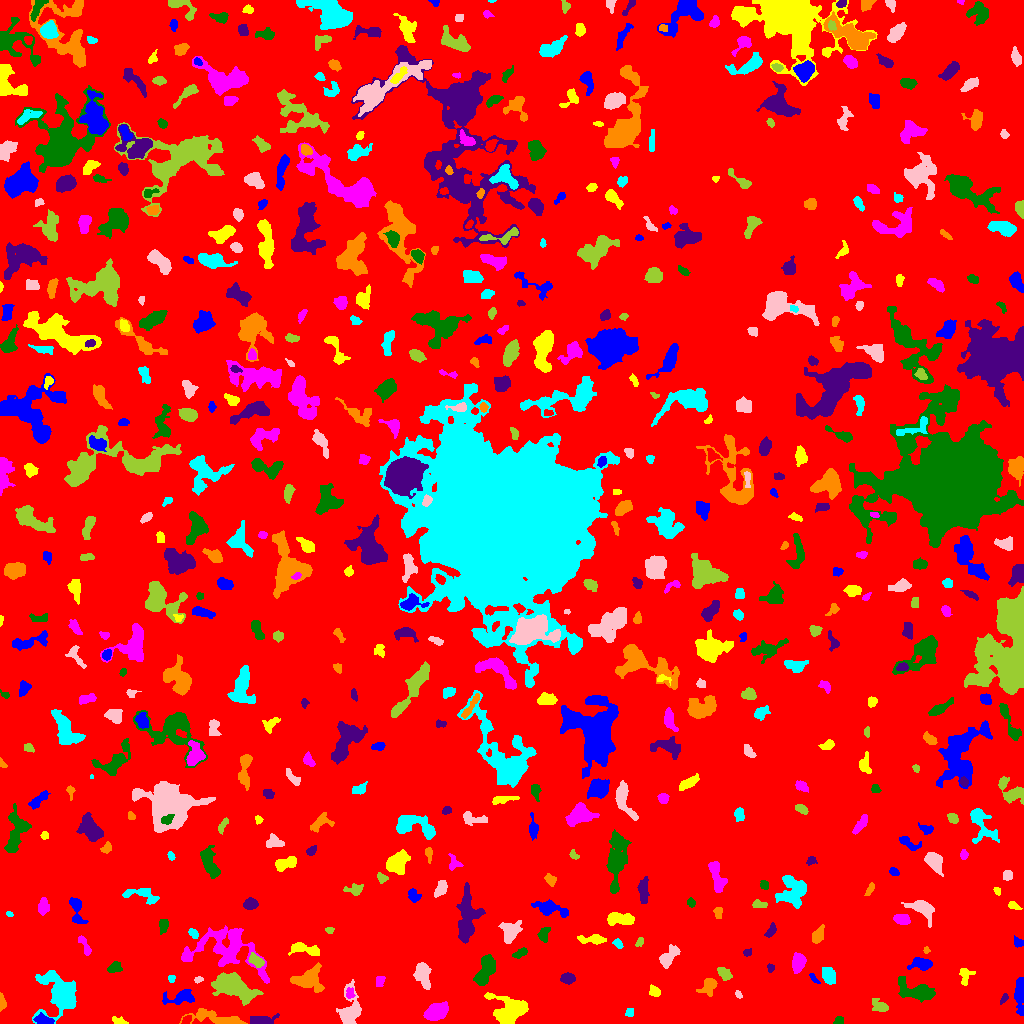

Data behind this chart, as committed beside it:
ID, X, Y, A, B, theta, total_flux, mu_max, mu_median, mu_mean, R_fwhm, R_e, R10, R90, x_start, x_end, y_start, y_end, area, greylevel
0, 493.1, 520.7, 299.6, 294.3, 0.8701, 1311871, 10.0, 1.0, 1.595, 99.06, 232.8, 87.35, 382.3, 0, 1023, 0, 1023, 822741, 1.595
1, 43.87, 2.905, 4.209, 2.077, -0.2189, 496.0, 9.0, 3.0, 3.159, 3.656, 3.478, 1.262, 5.698, 33, 54, 0, 11, 157, 9.159
2, 118.2, 2.578, 4.133, 1.602, -0.317, 135.0, 3.0, 2.0, 1.467, 3.909, 3.038, 1.128, 4.549, 112, 128, 0, 7, 92, 5.467
3, 436, 11.66, 5.196, 3.434, 0.4255, 1648, 12.0, 4.0, 4.552, 6.206, 5.262, 2.111, 8.63, 423, 448, 3, 22, 362, 8.552
4, 838.6, 2.884, 2.314, 1.781, 1.085, 121.0, 4.0, 2.0, 1.681, 3.7, 2.585, 0.9772, 3.868, 833, 843, 0, 7, 72, 5.681
5, 261.4, 2.42, 5.399, 2.183, -0.01753, 283.0, 4.0, 1.0, 1.354, 4.687, 3.432, 1.493, 6.103, 250, 279, 0, 10, 209, 7.354
6, 216.3, 5.398, 16.4, 3.073, -0.155, 1242, 8.0, 2.0, 2.73, 5.698, 6.84, 2.394, 10.66, 179, 247, 0, 15, 455, 5.73
7, 629.3, 10.77, 2.414, 2.076, 0.8777, 161.0, 4.0, 2.0, 2.3, 4.406, 2.764, 1.128, 4.222, 625, 633, 7, 15, 70, 5.3
8, 349.8, 12.72, 10.28, 4.84, 1.486, 1722, 8.0, 3.0, 3.551, 7.939, 6.652, 2.585, 10.79, 336, 361, 0, 44, 485, 6.551
9, 879.2, 17.62, 4.884, 2.723, -0.5049, 199.0, 2.0, 1.0, 1.15, 6.887, 3.949, 1.693, 6.408, 872, 888, 12, 25, 173, 5.15
10, 802.7, 22.85, 2.821, 1.753, 1.434, 123.0, 3.0, 2.0, 1.519, 3.613, 2.877, 1.128, 4.406, 800, 807, 17, 29, 81, 5.519
11, 181.5, 26.4, 7.9, 3.252, 0.1733, 1047, 9.0, 3.0, 3.525, 5.015, 5.015, 1.954, 8.686, 162, 194, 19, 34, 297, 6.525
12, 508, 12.12, 9.338, 7.648, -0.1655, 2338, 8.0, 3.0, 3.302, 9.08, 8.176, 3.141, 13.35, 484, 528, 0, 31, 708, 6.302
13, 349.9, 29.93, 2.784, 2.109, 1.478, 164.0, 4.0, 2.0, 1.907, 4.107, 2.932, 1.128, 4.652, 346, 355, 25, 36, 86, 7.907
14, 917.4, 32.23, 9.601, 4.154, -0.222, 1979, 9.0, 3.0, 3.865, 7.464, 6.676, 2.646, 11.11, 898, 935, 21, 47, 512, 6.865
15, 1003, 23.44, 2.714, 1.117, 0.8993, 64.0, 3.0, 1.0, 0.9846, 2.523, 2.111, 0.7979, 3.338, 1000, 1008, 19, 30, 65, 5.985
16, 1.974, 20.55, 3.457, 1.562, -1.441, 234.0, 6.0, 2.0, 2.516, 3.742, 2.706, 0.9772, 4.297, 0, 6, 12, 31, 93, 6.516
17, 61.72, 28.44, 9.746, 7.768, -1.016, 5398, 20.0, 3.0, 5.376, 7.569, 7.899, 2.985, 14.63, 32, 76, 0, 53, 1004, 8.376
18, 738.3, 28.78, 1.998, 1.338, -0.8894, 89.0, 3.0, 2.0, 1.78, 2.985, 2.111, 0.7979, 3.192, 735, 742, 25, 33, 50, 5.78
19, 234.5, 35.72, 10.31, 4.884, -0.4241, 4084, 14.0, 4.0, 4.85, 8.722, 8.349, 3.141, 13.49, 211, 263, 18, 51, 842, 8.85
20, 393.4, 28.98, 3.356, 2.388, 0.5591, 249.0, 4.0, 2.0, 1.976, 5.202, 3.613, 1.382, 5.585, 388, 401, 24, 34, 126, 5.976
21, 1020, 29.1, 10.46, 2.113, -1.555, 722.0, 5.0, 2.0, 2.399, 6.794, 5.202, 2.111, 7.979, 1014, 1023, 8, 46, 301, 6.399
22, 654.3, 32.14, 2.83, 2.146, -0.6641, 182.0, 4.0, 2.0, 1.64, 4.222, 3.09, 1.128, 4.983, 649, 660, 27, 39, 111, 5.64
23, 379.7, 42.85, 2.709, 2.171, 1.188, 159.0, 4.0, 1.0, 1.71, 3.827, 2.932, 0.9772, 4.82, 376, 385, 37, 47, 93, 5.71
24, 485.5, 53.22, 8.613, 3.468, 1.154, 1493, 8.0, 3.0, 3.488, 8.098, 6.206, 2.523, 9.591, 473, 495, 38, 69, 428, 7.488
25, 567.5, 44.63, 3.11, 2.316, -8.438224575833976e-13, 312.0, 5.0, 2.0, 2.137, 4.068, 3.338, 1.382, 5.528, 560, 575, 39, 51, 146, 6.137
26, 708, 36.8, 4.468, 3.46, 0.8321, 290.0, 2.0, 1.0, 1.318, 7.653, 4.787, 2.111, 7.001, 696, 717, 27, 45, 220, 5.318
27, 171.5, 45.09, 1.743, 1.658, -3.1517572958675248e-12, 66.0, 3.0, 1.0, 1.245, 2.646, 2.111, 0.7979, 3.241, 168, 175, 41, 48, 53, 5.245
28, 197.8, 43.62, 1.866, 1.331, 0.1977, 60.0, 3.0, 1.0, 1.132, 2.394, 1.954, 0.5642, 3.141, 194, 203, 40, 47, 53, 6.132
29, 724.1, 50.05, 3.432, 2.119, -0.6757, 402.0, 7.0, 2.0, 2.68, 3.949, 3.338, 1.382, 5.412, 717, 732, 43, 56, 150, 6.68
30, 2.511, 56.36, 2.745, 1.932, -1.475, 219.0, 6.0, 2.0, 2.517, 3.613, 2.821, 1.128, 4.406, 0, 7, 49, 62, 87, 6.517
31, 814, 45.55, 3.694, 0.9268, -0.8451, 69.0, 4.0, 1.0, 1.045, 2.394, 2.034, 0.5642, 3.432, 809, 820, 40, 50, 66, 6.045
32, 964.7, 47.92, 4.968, 3.013, -1.564, 243.0, 4.0, 1.0, 1.538, 4.754, 3.742, 1.382, 6.024, 959, 975, 38, 55, 158, 5.538
33, 798.4, 61.07, 4.186, 2.74, 1.392, 1024, 11.0, 4.0, 4.376, 5.232, 4.26, 1.784, 6.84, 792, 806, 50, 71, 234, 8.376
34, 115.2, 55.8, 3.077, 2.424, 0.2194, 286.0, 5.0, 2.0, 2.119, 4.029, 3.385, 1.382, 5.412, 107, 122, 51, 62, 135, 6.119
35, 770.4, 55.33, 1.953, 1.686, -1.248, 91.0, 3.0, 1.5, 1.569, 3.038, 2.326, 0.9772, 3.613, 767, 774, 51, 60, 58, 5.569
36, 308.4, 44.89, 7.41, 5.132, 0.2032, 1281, 9.0, 2.0, 2.583, 5.232, 6.18, 2.326, 10.09, 290, 324, 31, 61, 496, 6.583
37, 828.5, 47.73, 4.426, 2.714, -1.031, 445.0, 5.0, 2.0, 2.089, 4.983, 4.478, 1.784, 6.794, 822, 835, 39, 56, 213, 6.089
38, 422.8, 48.77, 6.841, 3.581, -1.347, 1029, 6.0, 3.0, 3.156, 8.215, 5.971, 2.326, 9.027, 413, 431, 34, 61, 326, 6.156
39, 256.5, 62.58, 3.93, 2.347, -0.6261, 349.0, 6.0, 2.0, 2.223, 4.297, 3.656, 1.262, 5.944, 248, 264, 56, 71, 157, 8.223
40, 392.6, 59.54, 3.941, 1.917, -0.229, 319.0, 5.0, 3.0, 2.874, 4.549, 3.523, 1.382, 5.352, 384, 400, 54, 64, 111, 5.874
41, 921.4, 59.47, 5.544, 2.888, -0.03375, 1052, 9.0, 4.0, 4.554, 5.944, 4.82, 1.871, 7.485, 907, 932, 53, 66, 231, 7.554
42, 305.6, 73.96, 8.9, 2.685, -0.1905, 625.0, 5.0, 2.0, 2.358, 6.103, 5.14, 2.111, 7.939, 288, 319, 68, 81, 265, 7.358
43, 84.51, 78.45, 6.329, 1.779, -1.139, 190.0, 4.0, 1.0, 1.387, 4.184, 3.385, 1.262, 5.47, 78, 91, 68, 88, 137, 5.387
44, 519.9, 70.13, 3.942, 1.725, 0.4722, 174.0, 3.0, 1.0, 1.54, 4.146, 3.241, 1.262, 5.14, 512, 527, 65, 76, 113, 5.54
45, 746.9, 71.03, 2.205, 1.746, 0.3162, 205.0, 7.0, 3.0, 3.361, 2.821, 2.394, 0.7979, 3.785, 743, 751, 67, 75, 61, 6.361
46, 926.4, 73.1, 1.717, 1.558, -1.526, 115.0, 6.0, 3.0, 2.805, 2.706, 2.034, 0.7979, 3.192, 923, 930, 70, 77, 41, 6.805
47, 618.3, 79.34, 2.69, 1.684, -0.8546, 147.0, 4.0, 2.0, 1.861, 3.785, 2.585, 0.9772, 4.146, 612, 623, 75, 85, 79, 6.861
48, 668, 66.1, 6.356, 3.059, 0.8784, 963.0, 10.0, 3.0, 3.62, 4.918, 4.853, 1.871, 7.899, 659, 680, 55, 79, 266, 6.62
49, 639.8, 81.25, 2.303, 1.548, 0.9711, 73.0, 4.0, 1.0, 1.106, 2.394, 2.185, 0.7979, 3.613, 635, 643, 77, 86, 66, 5.106
50, 388.6, 82.53, 3.199, 2.005, 0.1665, 174.0, 3.0, 2.0, 1.758, 4.222, 3.141, 1.262, 4.918, 384, 397, 78, 86, 99, 5.758
51, 1018, 80.65, 2.619, 1.899, -0.6145, 148.0, 4.0, 1.0, 1.701, 3.7, 2.585, 0.9772, 4.334, 1014, 1023, 76, 88, 87, 5.701
52, 592.6, 84, 7.337, 2.206, -0.03022, 625.0, 5.0, 3.0, 3.019, 6.676, 4.983, 1.954, 7.399, 577, 606, 79, 89, 207, 6.019
53, 226.4, 74.67, 21.4, 12.05, -0.2333, 3946, 8.0, 3.0, 2.781, 10.48, 11.99, 4.37, 18.81, 181, 269, 40, 98, 1419, 5.781
54, 543.3, 89.09, 3.492, 2.213, 1.265, 299.0, 6.0, 2.0, 2.136, 3.989, 3.385, 1.262, 5.412, 537, 550, 81, 96, 140, 6.136
55, 770.7, 91.99, 3.453, 1.786, 1.01, 192.0, 4.0, 2.0, 1.73, 4.26, 2.932, 1.128, 4.853, 764, 776, 86, 101, 111, 5.73
56, 817.8, 88.03, 3.717, 2.382, 1.109, 425.0, 7.0, 2.0, 2.471, 3.785, 3.656, 1.382, 5.971, 812, 824, 80, 99, 172, 6.471
57, 193.5, 89.51, 2.705, 1.573, -0.8269, 165.0, 5.0, 2.0, 1.941, 3.141, 2.585, 0.9772, 4.107, 188, 198, 85, 95, 85, 7.941
58, 510.2, 91.93, 5.698, 4.217, 1.037, 1092, 7.0, 3.0, 3.339, 6.747, 5.89, 2.257, 9.062, 498, 522, 80, 103, 327, 6.339
59, 329.5, 92.98, 2.104, 1.645, -0.04598, 182.0, 6.0, 3.0, 3.37, 3.432, 2.326, 0.9772, 3.613, 325, 334, 90, 96, 54, 6.37
... 560 more rows
